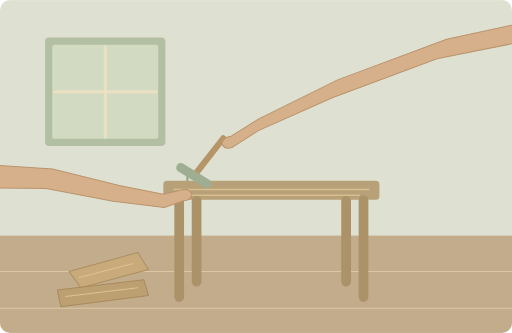
t = 0.00 s
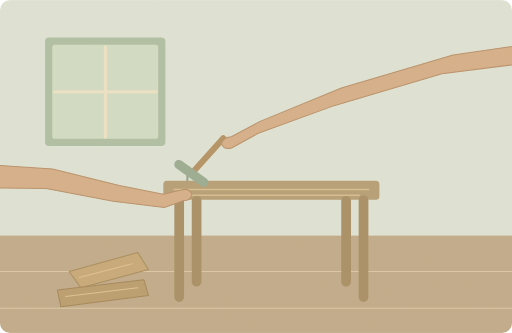
t = 0.13 s
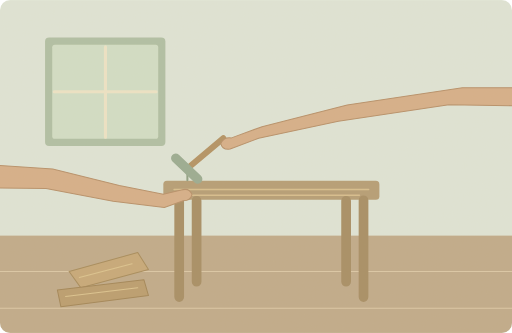
t = 0.38 s
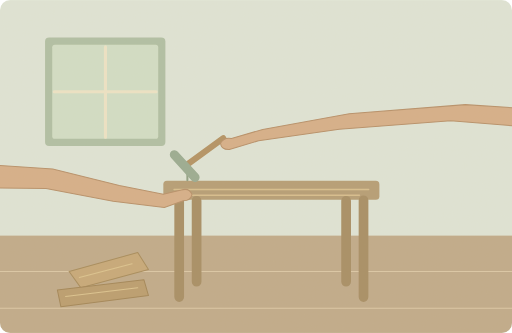
t = 0.50 s
t = 0.63 s: frame unchanged from t = 0.38 s, image omitted
t = 0.88 s: frame unchanged from t = 0.13 s, image omitted

The animated SVG that drew these frames (rendered in a browser with its animation timeline set to each time). Animation: 1 SMIL element (animateTransform=1); one cycle of 1.00 s, repeats indefinitely.

<svg xmlns="http://www.w3.org/2000/svg" width="1000" height="650" viewBox="0 0 1000 650" role="img" aria-labelledby="title desc"><title id="title">单词小故事</title><desc id="desc">We made a small table from leftover pieces of wood.</desc><metadata>{"wordId": "make", "dailyExample": "We made a small table from leftover pieces of wood.", "source": "https://github.com/go1app/word-atlas/blob/main/public/atlas/entries/2.json", "attribution": "Word Atlas contributors — CC BY 4.0", "license": "https://creativecommons.org/licenses/by/4.0/", "changes": "New original vector animation interpreting the daily example.", "durationSeconds": 10}</metadata><defs><clipPath id="frame"><rect width="1000" height="650" rx="20"/></clipPath><filter id="paper"><feTurbulence type="fractalNoise" baseFrequency=".74" numOctaves="3" stitchTiles="stitch"/><feColorMatrix type="saturate" values="0"/><feComponentTransfer><feFuncA type="linear" slope=".065"/></feComponentTransfer><feBlend in="SourceGraphic" mode="soft-light"/></filter><filter id="glow" x="-100%" y="-100%" width="300%" height="300%"><feGaussianBlur stdDeviation="8"/></filter></defs><g clip-path="url(#frame)"><rect x="0" y="0" width="1000" height="650" rx="0" fill="#dfe6d9" /><rect x="0" y="460" width="1000" height="190" rx="0" fill="#bea887" /><path d="M0 530H1000M0 602H1000" fill="none" stroke="#dbc7a6" stroke-width="2" stroke-linecap="round" stroke-linejoin="round" /><rect x="88" y="73" width="235" height="212" rx="8" fill="#adbea3" /><rect x="102" y="87" width="207" height="184" rx="5" fill="#d1dfc7" /><path d="M206 91V268M106 179H305" fill="none" stroke="#eee5c7" stroke-width="6" stroke-linecap="round" stroke-linejoin="round" /><rect x="319" y="353" width="422" height="37" rx="7" fill="#b39a72" /><path d="M350 391V580M710 391V580M384 392V550M676 392V550" fill="none" stroke="#a48a60" stroke-width="19" stroke-linecap="round" stroke-linejoin="round" /><path d="M340 370H720M358 381H702" fill="none" stroke="#d7bd8b" stroke-width="3" stroke-linecap="round" stroke-linejoin="round" /><path d="M135 530L269 493 290 526 158 562Z" fill="#c5a675" stroke="#a48756" stroke-width="2" stroke-linecap="round" stroke-linejoin="round" /><path d="M112 566L281 546 290 577 119 599Z" fill="#b89a6b" stroke="#9f8151" stroke-width="2" stroke-linecap="round" stroke-linejoin="round" /><path d="M155 542L258 515M128 579L269 562" fill="none" stroke="#dcc38d" stroke-width="2" stroke-linecap="round" stroke-linejoin="round" /><path d="M366 352V333" fill="none" stroke="#8a9d80" stroke-width="4" stroke-linecap="round" stroke-linejoin="round" /><g transform="translate(436 270)"><g><animateTransform attributeName="transform" type="rotate" values="-8 0 0;8 0 0;-8 0 0" keyTimes="0;.5;1" dur="1s" repeatCount="indefinite"/><path d="M0 0L-63 61" fill="none" stroke="#b08f5f" stroke-width="12" stroke-linecap="round" stroke-linejoin="round" /><path d="M-90 45L-44 83" fill="none" stroke="#95a990" stroke-width="18" stroke-linecap="round" stroke-linejoin="round" /><path d="M664 -109L435 -96 222 -49 69 -5 15 20Q-1 23 -4 10Q1 -3 16 -2L74 -28 237 -82 459 -131 664 -146Z" fill="#d5ad86" stroke="#b58c65" stroke-width="2" stroke-linecap="round" stroke-linejoin="round" /></g></g><path d="M-120 315L103 330 233 362 319 379 354 371Q370 366 375 380Q372 392 358 392L321 405 221 393 90 368 -120 366Z" fill="#d5ad86" stroke="#b58c65" stroke-width="2" stroke-linecap="round" stroke-linejoin="round" /><rect width="1000" height="650" fill="#ddc8a0" opacity=".14" filter="url(#paper)" pointer-events="none"/></g></svg>
